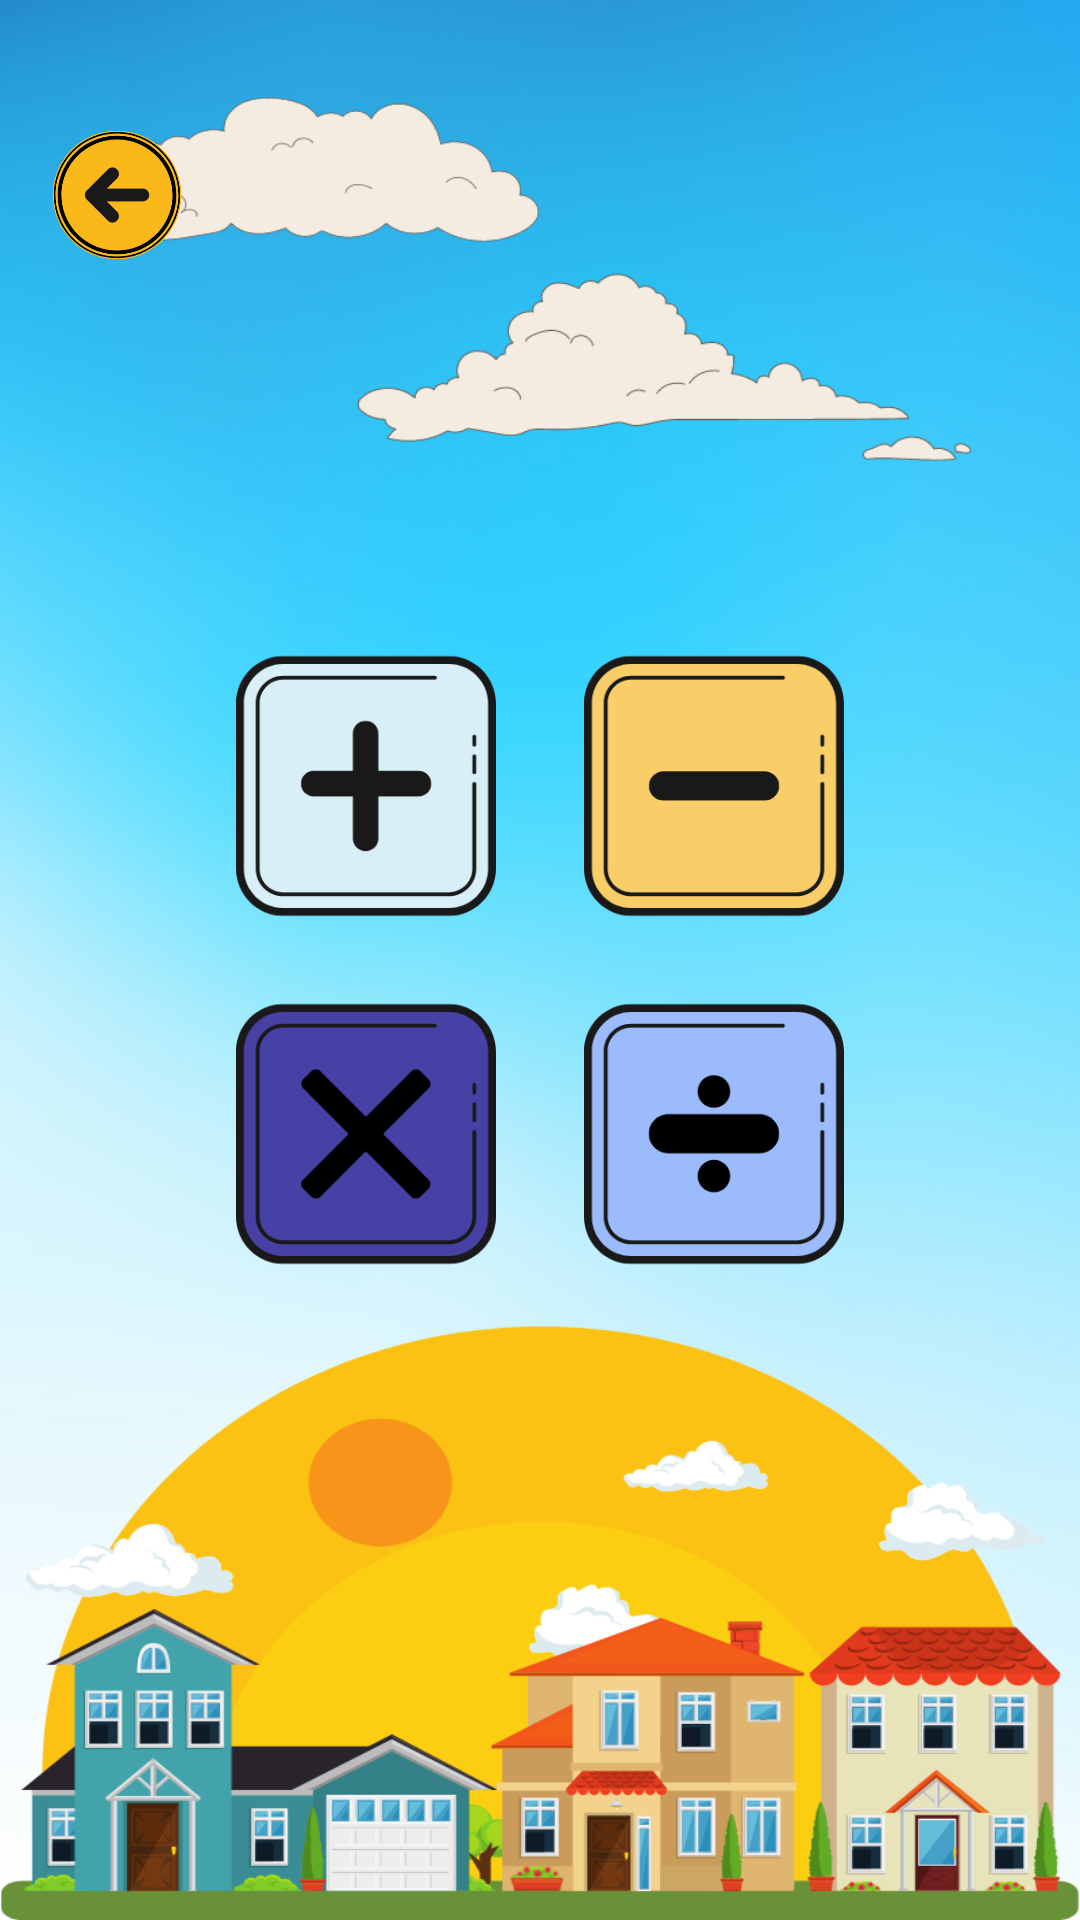

Android layout source for this screen:
<!-- AndroidManifest.xml: activity theme ThemeMathForKids -->
<!-- res/layout/activity_play_menu.xml -->
<?xml version="1.0" encoding="utf-8"?>
<androidx.constraintlayout.widget.ConstraintLayout
    xmlns:android="http://schemas.android.com/apk/res/android"
    xmlns:app="http://schemas.android.com/apk/res-auto"
    xmlns:tools="http://schemas.android.com/tools"
    android:layout_width="match_parent"
    android:layout_height="match_parent"
    tools:context=".play.PlayMenuActivity">

    <RelativeLayout
        android:layout_width="match_parent"
        android:layout_height="match_parent"
        android:background="@drawable/play_menu"
        app:layout_constraintBottom_toBottomOf="parent"
        app:layout_constraintEnd_toEndOf="parent"
        app:layout_constraintStart_toStartOf="parent"/>

    <ImageView
        android:id="@+id/ivBackPMA"
        android:layout_width="50dp"
        android:layout_height="50dp"
        android:layout_marginStart="14dp"
        android:layout_marginTop="40dp"
        app:layout_constraintStart_toStartOf="parent"
        app:layout_constraintTop_toTopOf="parent"
        app:srcCompat="@drawable/b_back" />

    <LinearLayout
        android:layout_width="wrap_content"
        android:layout_height="wrap_content"
        android:orientation="vertical"
        app:layout_constraintBottom_toBottomOf="parent"
        app:layout_constraintEnd_toEndOf="parent"
        app:layout_constraintStart_toStartOf="parent"
        app:layout_constraintTop_toTopOf="parent">

        <LinearLayout
            android:layout_width="wrap_content"
            android:layout_height="wrap_content"
            android:orientation="horizontal">

            <ImageView
                android:id="@+id/ivAddition"
                android:layout_width="100dp"
                android:layout_height="100dp"
                android:layout_marginStart="16dp"
                android:layout_marginTop="16dp"
                android:layout_marginEnd="8dp"
                android:layout_marginBottom="8dp"
                android:layout_weight="1"
                app:srcCompat="@drawable/b_addition" />

            <ImageView
                android:id="@+id/ivSubtraction"
                android:layout_width="100dp"
                android:layout_height="100dp"
                android:layout_marginStart="8dp"
                android:layout_marginTop="16dp"
                android:layout_marginEnd="16dp"
                android:layout_marginBottom="8dp"
                android:layout_weight="1"
                app:srcCompat="@drawable/b_subtraction" />

        </LinearLayout>

        <LinearLayout
            android:layout_width="wrap_content"
            android:layout_height="wrap_content"
            android:orientation="horizontal">

            <ImageView
                android:id="@+id/ivMultiplication"
                android:layout_width="100dp"
                android:layout_height="100dp"
                android:layout_marginStart="16dp"
                android:layout_marginTop="8dp"
                android:layout_marginEnd="8dp"
                android:layout_marginBottom="16dp"
                android:layout_weight="1"
                app:srcCompat="@drawable/b_multiplication" />

            <ImageView
                android:id="@+id/ivDivision"
                android:layout_width="100dp"
                android:layout_height="100dp"
                android:layout_marginStart="8dp"
                android:layout_marginTop="8dp"
                android:layout_marginEnd="16dp"
                android:layout_marginBottom="16dp"
                android:layout_weight="1"
                app:srcCompat="@drawable/b_division" />

        </LinearLayout>

    </LinearLayout>

</androidx.constraintlayout.widget.ConstraintLayout>
<!-- resources referenced by this layout -->
<resources>
  <!-- drawable b_addition: png bitmap (drawable, 8083 bytes) -->
  <!-- drawable b_back: png bitmap (drawable, 21484 bytes) -->
  <!-- drawable b_division: png bitmap (drawable, 9307 bytes) -->
  <!-- drawable b_multiplication: png bitmap (drawable, 8788 bytes) -->
  <!-- drawable b_subtraction: png bitmap (drawable, 7410 bytes) -->
  <!-- drawable play_menu: png bitmap (drawable, 355172 bytes) -->
  <style name="ThemeMathForKids" parent="Theme.Material3.Light.NoActionBar">
          <item name="android:windowTranslucentStatus">true</item>
          <item name="android:windowLightStatusBar">true</item>
          <item name="android:splitMotionEvents">false</item>
          <item name="android:windowEnableSplitTouch">false</item>
      </style>
</resources>
